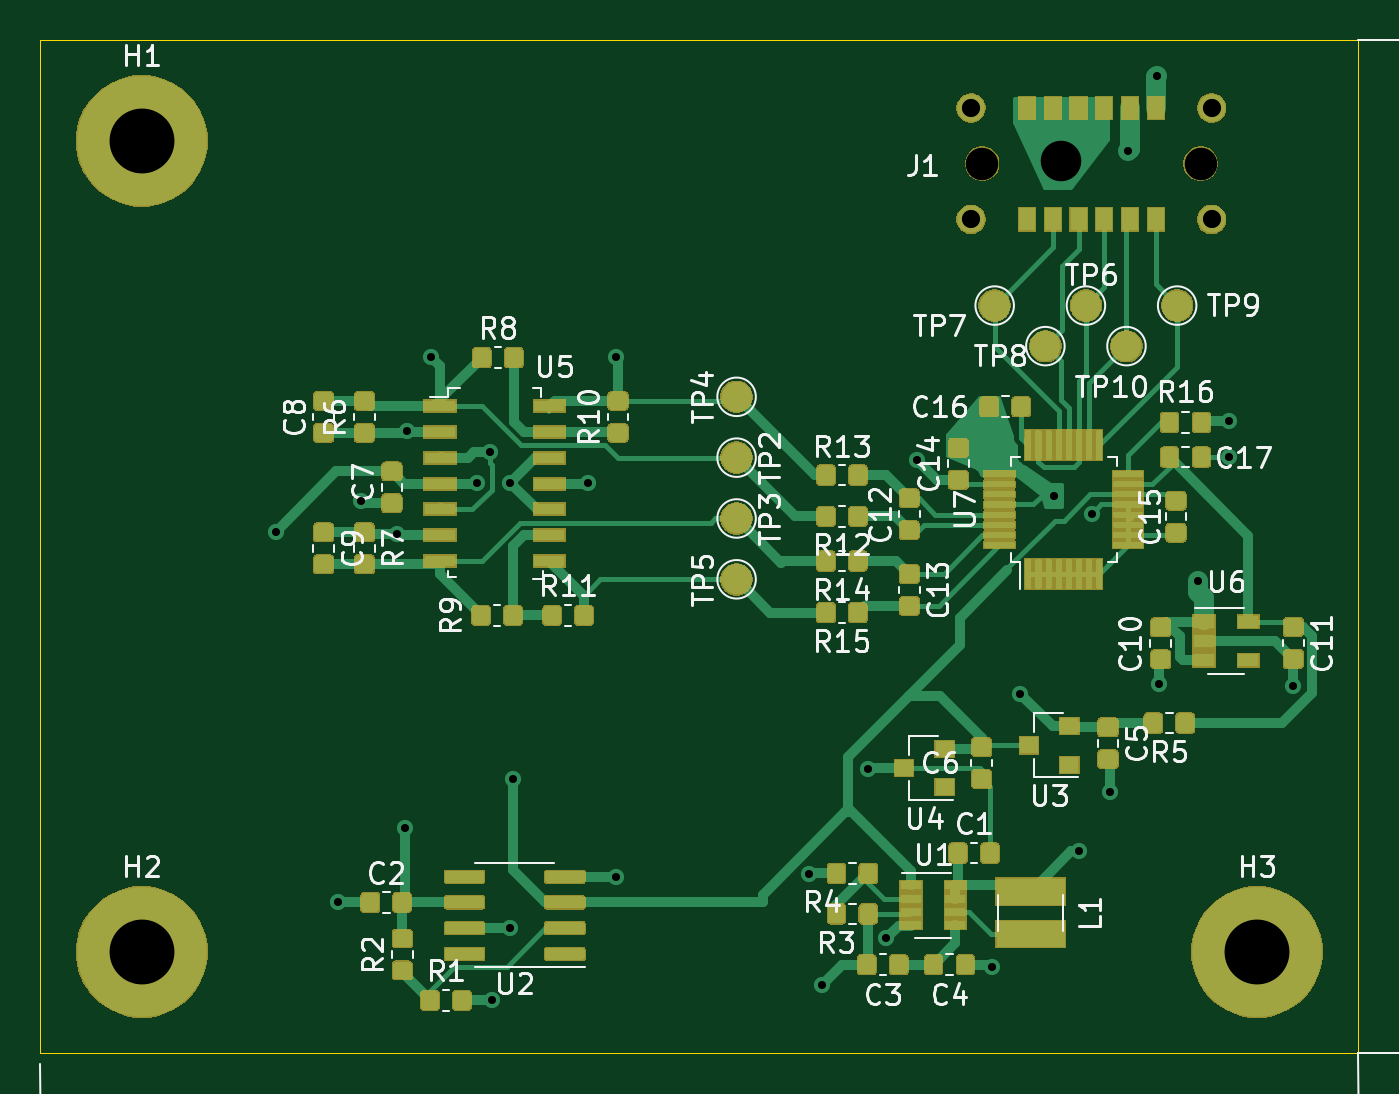
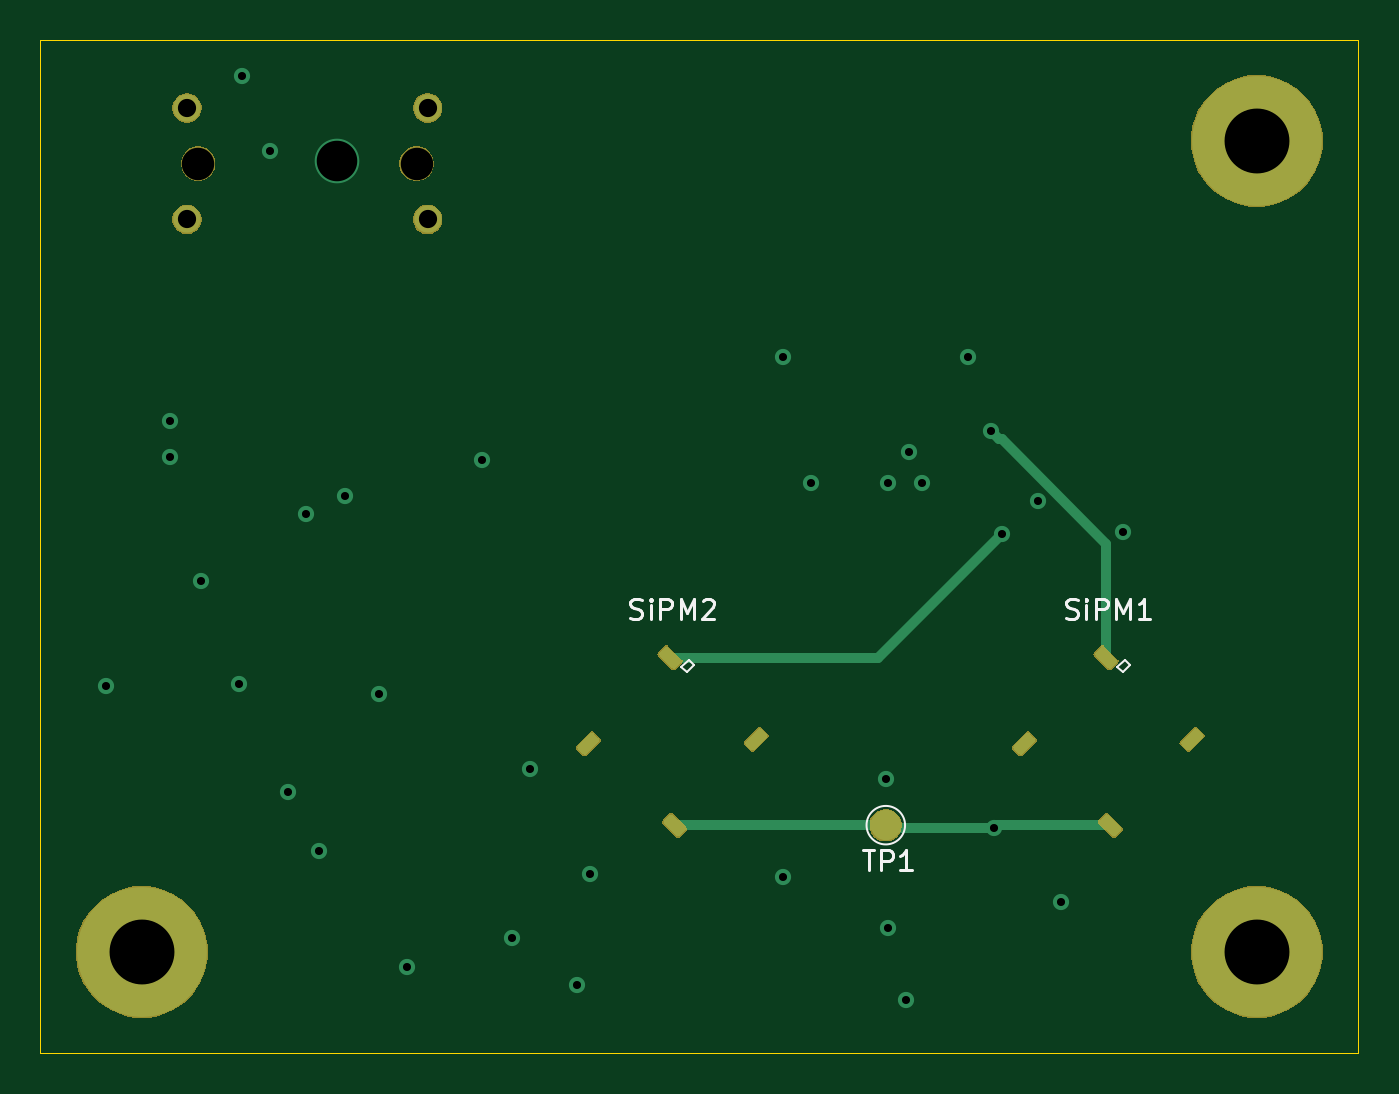
Circuit board: 13 layer files. Board 65.0 x 50.0 mm.
- bottom_copper: Luminometer_ADC-B_Cu.gbr (17536 bytes)
- bottom_mask: Luminometer_ADC-B_Mask.gbr (18509 bytes)
- paste: Luminometer_ADC-B_Paste.gbr (14993 bytes)
- bottom_silk: Luminometer_ADC-B_SilkS.gbr (4365 bytes)
- outline: Luminometer_ADC-Edge_Cuts.gbr (692 bytes)
- top_copper: Luminometer_ADC-F_Cu.gbr (221602 bytes)
- top_mask: Luminometer_ADC-F_Mask.gbr (118799 bytes)
- paste: Luminometer_ADC-F_Paste.gbr (192551 bytes)
- top_silk: Luminometer_ADC-F_SilkS.gbr (52104 bytes)
- inner_copper: Luminometer_ADC-In1_Cu.gbr (3418 bytes)
- inner_copper: Luminometer_ADC-In2_Cu.gbr (46082 bytes)
- drill: Luminometer_ADC-NPTH.drl (339 bytes)
- drill: Luminometer_ADC-PTH.drl (907 bytes)

=== bottom_copper: Luminometer_ADC-B_Cu.gbr (17536 bytes, source omitted) ===
=== bottom_mask: Luminometer_ADC-B_Mask.gbr (18509 bytes, source omitted) ===
=== paste: Luminometer_ADC-B_Paste.gbr (14993 bytes, source omitted) ===
=== bottom_silk: Luminometer_ADC-B_SilkS.gbr ===
G04 #@! TF.GenerationSoftware,KiCad,Pcbnew,(5.1.5-0)*
G04 #@! TF.CreationDate,2020-09-22T17:23:07-07:00*
G04 #@! TF.ProjectId,Luminometer_ADC,4c756d69-6e6f-46d6-9574-65725f414443,rev?*
G04 #@! TF.SameCoordinates,Original*
G04 #@! TF.FileFunction,Legend,Bot*
G04 #@! TF.FilePolarity,Positive*
%FSLAX46Y46*%
G04 Gerber Fmt 4.6, Leading zero omitted, Abs format (unit mm)*
G04 Created by KiCad (PCBNEW (5.1.5-0)) date 2020-09-22 17:23:07*
%MOMM*%
%LPD*%
G04 APERTURE LIST*
%ADD10C,0.120000*%
%ADD11C,0.150000*%
G04 APERTURE END LIST*
D10*
X126255369Y-110847292D02*
X126524777Y-110577885D01*
X126614580Y-111206503D02*
X126255369Y-110847292D01*
X126883987Y-110937095D02*
X126614580Y-111206503D01*
X126524777Y-110577885D02*
X126883987Y-110937095D01*
X147755369Y-110847292D02*
X148024777Y-110577885D01*
X148114580Y-111206503D02*
X147755369Y-110847292D01*
X148383987Y-110937095D02*
X148114580Y-111206503D01*
X148024777Y-110577885D02*
X148383987Y-110937095D01*
X139253000Y-118745000D02*
G75*
G03X139253000Y-118745000I-950000J0D01*
G01*
D11*
X129404428Y-108523761D02*
X129261571Y-108571380D01*
X129023476Y-108571380D01*
X128928238Y-108523761D01*
X128880619Y-108476142D01*
X128833000Y-108380904D01*
X128833000Y-108285666D01*
X128880619Y-108190428D01*
X128928238Y-108142809D01*
X129023476Y-108095190D01*
X129213952Y-108047571D01*
X129309190Y-107999952D01*
X129356809Y-107952333D01*
X129404428Y-107857095D01*
X129404428Y-107761857D01*
X129356809Y-107666619D01*
X129309190Y-107619000D01*
X129213952Y-107571380D01*
X128975857Y-107571380D01*
X128833000Y-107619000D01*
X128404428Y-108571380D02*
X128404428Y-107904714D01*
X128404428Y-107571380D02*
X128452047Y-107619000D01*
X128404428Y-107666619D01*
X128356809Y-107619000D01*
X128404428Y-107571380D01*
X128404428Y-107666619D01*
X127928238Y-108571380D02*
X127928238Y-107571380D01*
X127547285Y-107571380D01*
X127452047Y-107619000D01*
X127404428Y-107666619D01*
X127356809Y-107761857D01*
X127356809Y-107904714D01*
X127404428Y-107999952D01*
X127452047Y-108047571D01*
X127547285Y-108095190D01*
X127928238Y-108095190D01*
X126928238Y-108571380D02*
X126928238Y-107571380D01*
X126594904Y-108285666D01*
X126261571Y-107571380D01*
X126261571Y-108571380D01*
X125261571Y-108571380D02*
X125833000Y-108571380D01*
X125547285Y-108571380D02*
X125547285Y-107571380D01*
X125642523Y-107714238D01*
X125737761Y-107809476D01*
X125833000Y-107857095D01*
X150904428Y-108523761D02*
X150761571Y-108571380D01*
X150523476Y-108571380D01*
X150428238Y-108523761D01*
X150380619Y-108476142D01*
X150333000Y-108380904D01*
X150333000Y-108285666D01*
X150380619Y-108190428D01*
X150428238Y-108142809D01*
X150523476Y-108095190D01*
X150713952Y-108047571D01*
X150809190Y-107999952D01*
X150856809Y-107952333D01*
X150904428Y-107857095D01*
X150904428Y-107761857D01*
X150856809Y-107666619D01*
X150809190Y-107619000D01*
X150713952Y-107571380D01*
X150475857Y-107571380D01*
X150333000Y-107619000D01*
X149904428Y-108571380D02*
X149904428Y-107904714D01*
X149904428Y-107571380D02*
X149952047Y-107619000D01*
X149904428Y-107666619D01*
X149856809Y-107619000D01*
X149904428Y-107571380D01*
X149904428Y-107666619D01*
X149428238Y-108571380D02*
X149428238Y-107571380D01*
X149047285Y-107571380D01*
X148952047Y-107619000D01*
X148904428Y-107666619D01*
X148856809Y-107761857D01*
X148856809Y-107904714D01*
X148904428Y-107999952D01*
X148952047Y-108047571D01*
X149047285Y-108095190D01*
X149428238Y-108095190D01*
X148428238Y-108571380D02*
X148428238Y-107571380D01*
X148094904Y-108285666D01*
X147761571Y-107571380D01*
X147761571Y-108571380D01*
X147333000Y-107666619D02*
X147285380Y-107619000D01*
X147190142Y-107571380D01*
X146952047Y-107571380D01*
X146856809Y-107619000D01*
X146809190Y-107666619D01*
X146761571Y-107761857D01*
X146761571Y-107857095D01*
X146809190Y-107999952D01*
X147380619Y-108571380D01*
X146761571Y-108571380D01*
X139437904Y-119975380D02*
X138866476Y-119975380D01*
X139152190Y-120975380D02*
X139152190Y-119975380D01*
X138533142Y-120975380D02*
X138533142Y-119975380D01*
X138152190Y-119975380D01*
X138056952Y-120023000D01*
X138009333Y-120070619D01*
X137961714Y-120165857D01*
X137961714Y-120308714D01*
X138009333Y-120403952D01*
X138056952Y-120451571D01*
X138152190Y-120499190D01*
X138533142Y-120499190D01*
X137009333Y-120975380D02*
X137580761Y-120975380D01*
X137295047Y-120975380D02*
X137295047Y-119975380D01*
X137390285Y-120118238D01*
X137485523Y-120213476D01*
X137580761Y-120261095D01*
M02*

=== outline: Luminometer_ADC-Edge_Cuts.gbr ===
G04 #@! TF.GenerationSoftware,KiCad,Pcbnew,(5.1.5-0)*
G04 #@! TF.CreationDate,2020-09-22T17:23:07-07:00*
G04 #@! TF.ProjectId,Luminometer_ADC,4c756d69-6e6f-46d6-9574-65725f414443,rev?*
G04 #@! TF.SameCoordinates,Original*
G04 #@! TF.FileFunction,Profile,NP*
%FSLAX46Y46*%
G04 Gerber Fmt 4.6, Leading zero omitted, Abs format (unit mm)*
G04 Created by KiCad (PCBNEW (5.1.5-0)) date 2020-09-22 17:23:07*
%MOMM*%
%LPD*%
G04 APERTURE LIST*
%ADD10C,0.050000*%
G04 APERTURE END LIST*
D10*
X115000000Y-130000000D02*
X115000000Y-80000000D01*
X180000000Y-130000000D02*
X115000000Y-130000000D01*
X115000000Y-80000000D02*
X180000000Y-80010000D01*
X180000000Y-80010000D02*
X180000000Y-130000000D01*
M02*

=== top_copper: Luminometer_ADC-F_Cu.gbr (221602 bytes, source omitted) ===
=== top_mask: Luminometer_ADC-F_Mask.gbr (118799 bytes, source omitted) ===
=== paste: Luminometer_ADC-F_Paste.gbr (192551 bytes, source omitted) ===
=== top_silk: Luminometer_ADC-F_SilkS.gbr (52104 bytes, source omitted) ===
=== inner_copper: Luminometer_ADC-In1_Cu.gbr ===
G04 #@! TF.GenerationSoftware,KiCad,Pcbnew,(5.1.5-0)*
G04 #@! TF.CreationDate,2020-09-22T17:23:07-07:00*
G04 #@! TF.ProjectId,Luminometer_ADC,4c756d69-6e6f-46d6-9574-65725f414443,rev?*
G04 #@! TF.SameCoordinates,Original*
G04 #@! TF.FileFunction,Copper,L2,Inr*
G04 #@! TF.FilePolarity,Positive*
%FSLAX46Y46*%
G04 Gerber Fmt 4.6, Leading zero omitted, Abs format (unit mm)*
G04 Created by KiCad (PCBNEW (5.1.5-0)) date 2020-09-22 17:23:07*
%MOMM*%
%LPD*%
G04 APERTURE LIST*
%ADD10C,6.400000*%
%ADD11C,1.350000*%
%ADD12C,0.800000*%
%ADD13C,2.200000*%
%ADD14C,1.000000*%
%ADD15C,0.500000*%
G04 APERTURE END LIST*
D10*
X175000000Y-125000000D03*
X120000000Y-125000000D03*
D11*
X160898000Y-88869000D03*
X172768000Y-88869000D03*
X172768000Y-83369000D03*
X160898000Y-83369000D03*
D10*
X120000000Y-85000000D03*
D12*
X170180000Y-111760000D03*
X166243000Y-120015000D03*
X134239000Y-95631000D03*
X143383000Y-95631000D03*
X172085000Y-106680000D03*
X136525000Y-101854000D03*
X170053000Y-81788000D03*
X166878000Y-103378000D03*
D13*
X165354000Y-85979000D03*
D12*
X126619000Y-104267000D03*
X173609000Y-98806000D03*
X168656000Y-85471000D03*
X176784000Y-111887000D03*
X173609000Y-100584000D03*
X167767000Y-117094000D03*
X163322000Y-112268000D03*
X137160000Y-100330000D03*
X158242000Y-100711000D03*
X152908000Y-121158000D03*
X138176000Y-123825000D03*
X153543000Y-126619000D03*
X143383000Y-121285000D03*
X129667000Y-122555000D03*
X137287000Y-127381000D03*
X132969000Y-118872000D03*
X161925000Y-125730000D03*
X156718000Y-124333000D03*
X155829000Y-115951000D03*
X138176000Y-101854000D03*
X138303000Y-116459000D03*
X132588000Y-104394000D03*
X130810000Y-102743000D03*
X141986000Y-101854000D03*
X133096000Y-99314000D03*
X164973000Y-102489000D03*
D14*
X156337000Y-81788000D02*
X170053000Y-81788000D01*
X172484999Y-106280001D02*
X172085000Y-106680000D01*
X174809009Y-103955991D02*
X172484999Y-106280001D01*
X173222002Y-81788000D02*
X174809009Y-83375007D01*
X174809009Y-83375007D02*
X174809009Y-103955991D01*
X170053000Y-81788000D02*
X173222002Y-81788000D01*
D15*
X136125001Y-101454001D02*
X136525000Y-101854000D01*
D14*
X166243000Y-112522000D02*
X166243000Y-120015000D01*
X172085000Y-106680000D02*
X166243000Y-112522000D01*
X156337000Y-81788000D02*
X153035000Y-81788000D01*
X153035000Y-81788000D02*
X136779000Y-98044000D01*
D15*
X136779000Y-98044000D02*
X136144000Y-98679000D01*
X136144000Y-98679000D02*
X136144000Y-100584000D01*
X136144000Y-100584000D02*
X136125001Y-101454001D01*
X136125001Y-100106997D02*
X136144000Y-100584000D01*
D14*
X168656000Y-93853000D02*
X173609000Y-98806000D01*
X168656000Y-85471000D02*
X168656000Y-93853000D01*
X165100000Y-93853000D02*
X158242000Y-100711000D01*
X168656000Y-93853000D02*
X165100000Y-93853000D01*
D15*
X137910002Y-100330000D02*
X137725685Y-100330000D01*
D14*
X138833998Y-100330000D02*
X137725685Y-100330000D01*
X137725685Y-100330000D02*
X137160000Y-100330000D01*
X150771998Y-112268000D02*
X138833998Y-100330000D01*
X163322000Y-112268000D02*
X150771998Y-112268000D01*
D15*
X138303000Y-101981000D02*
X138176000Y-101854000D01*
D14*
X138303000Y-115893315D02*
X138176000Y-115766315D01*
X138176000Y-101939514D02*
X138133243Y-101896757D01*
X138176000Y-115766315D02*
X138176000Y-101939514D01*
X138303000Y-116459000D02*
X138303000Y-115893315D01*
D15*
X138176000Y-125984000D02*
X138176000Y-123825000D01*
X138811000Y-126619000D02*
X138176000Y-125984000D01*
X153543000Y-126619000D02*
X138811000Y-126619000D01*
M02*

=== inner_copper: Luminometer_ADC-In2_Cu.gbr (46082 bytes, source omitted) ===
=== drill: Luminometer_ADC-NPTH.drl ===
M48
; DRILL file {KiCad (5.1.5-0)} date Tuesday, September 22, 2020 at 05:23:19 PM
; FORMAT={-:-/ absolute / inch / decimal}
; #@! TF.CreationDate,2020-09-22T17:23:19-07:00
; #@! TF.GenerationSoftware,Kicad,Pcbnew,(5.1.5-0)
; #@! TF.FileFunction,NonPlated,1,4,NPTH
FMAT,2
INCH
T1C0.0630
%
G90
G05
T1
X6.3562Y-3.3905
X6.7802Y-3.3905
T0
M30

=== drill: Luminometer_ADC-PTH.drl ===
M48
; DRILL file {KiCad (5.1.5-0)} date Tuesday, September 22, 2020 at 05:23:19 PM
; FORMAT={-:-/ absolute / inch / decimal}
; #@! TF.CreationDate,2020-09-22T17:23:19-07:00
; #@! TF.GenerationSoftware,Kicad,Pcbnew,(5.1.5-0)
; #@! TF.FileFunction,Plated,1,4,PTH
FMAT,2
INCH
T1C0.0157
T2C0.0354
T3C0.0787
T4C0.1260
%
G90
G05
T1
X4.985Y-4.105
X5.105Y-4.825
X5.15Y-4.045
X5.22Y-4.11
X5.235Y-4.68
X5.24Y-3.91
X5.285Y-3.765
X5.375Y-4.01
X5.4Y-3.95
X5.405Y-5.015
X5.44Y-4.01
X5.44Y-4.875
X5.445Y-4.585
X5.59Y-4.01
X5.645Y-3.765
X5.645Y-4.775
X6.02Y-4.77
X6.045Y-4.985
X6.135Y-4.565
X6.17Y-4.895
X6.23Y-3.965
X6.375Y-4.95
X6.43Y-4.42
X6.495Y-4.035
X6.545Y-4.725
X6.57Y-4.07
X6.605Y-4.61
X6.64Y-3.365
X6.695Y-3.22
X6.7Y-4.4
X6.775Y-4.2
X6.835Y-3.89
X6.835Y-3.96
X6.96Y-4.405
T2
X6.3346Y-3.2822
X6.3346Y-3.4988
X6.8019Y-3.2822
X6.8019Y-3.4988
T3
X6.51Y-3.385
T4
X4.7244Y-3.3465
X6.8898Y-4.9213
X4.7244Y-4.9213
T0
M30
